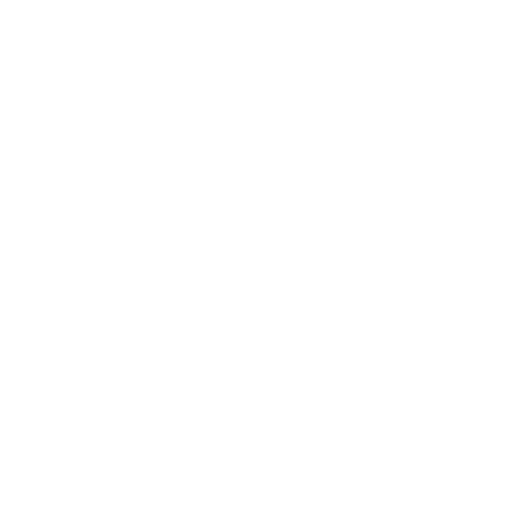
t = 0.00 s
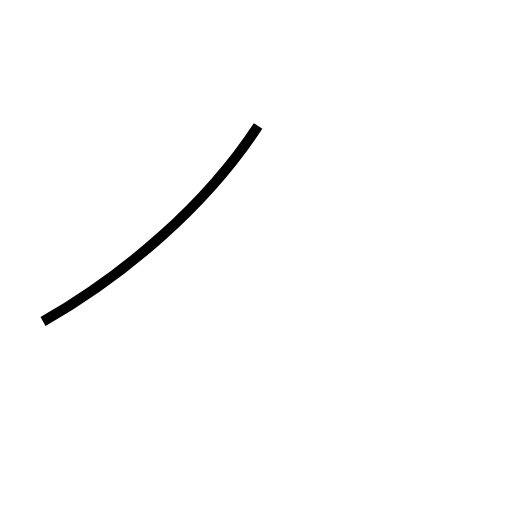
t = 0.86 s
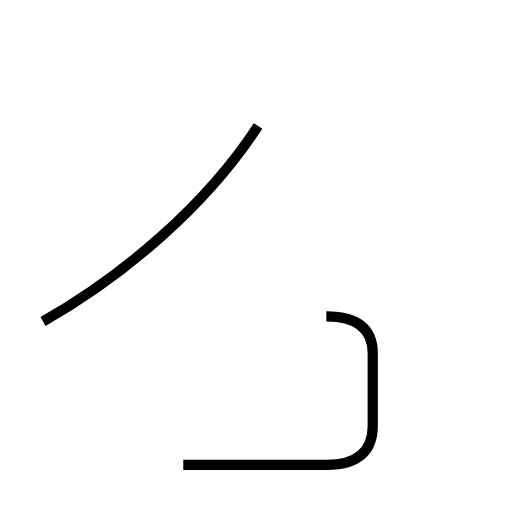
t = 1.89 s
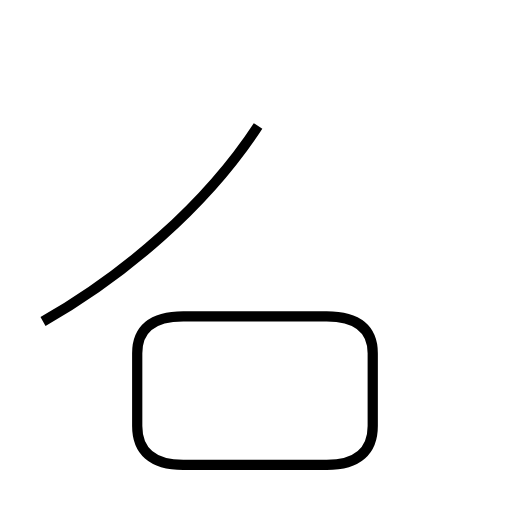
t = 2.92 s
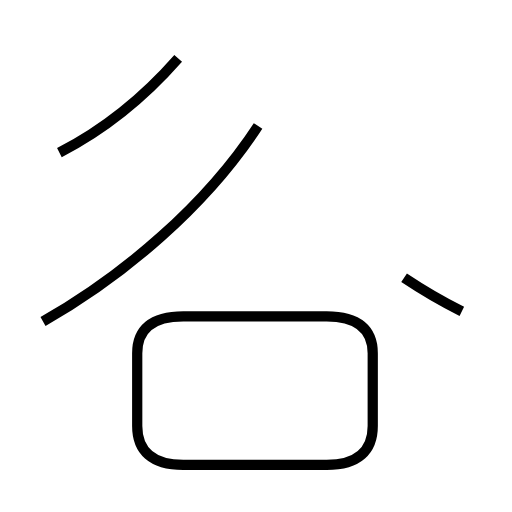
t = 3.57 s
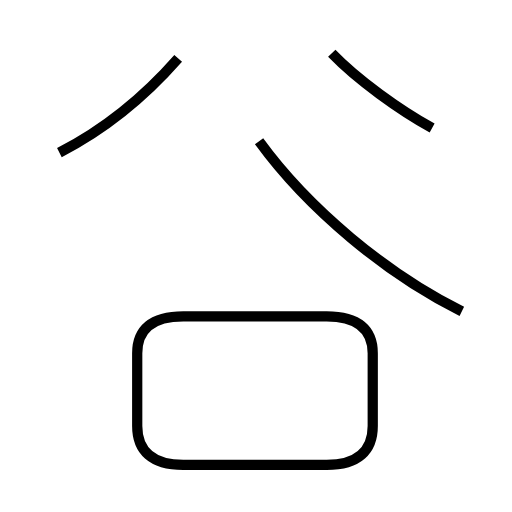
t = 4.52 s

The animated SVG that drew these frames (rendered in a browser with its animation timeline set to each time). Animation: 5 SMIL elements (animate=5); one cycle of 4.52 s.

<?xml version='1.0' encoding='utf-8'?>
<svg viewBox="0.0 -6.0 50.0 50.0" version="1.1" xmlns="http://www.w3.org/2000/svg"><rect x="-1000" y="-1000" width="2000" height="2000" stroke="white" fill="white" /><g style="fill:none;stroke:#000000;stroke-width:1"><path d="M 4.2 -12.6 C 12.1 -17.1 20.1 -23.9 25.2 -31.7 " transform="translate(0.0 38.0)" stroke-dasharray="28.638304263810653" stroke-dashoffset="28.638304263810653"><animate attributeName="stroke-dashoffset" from="28.638304263810653" to="0" dur="0.8591491279143195s" begin="0s; anim_end.end" fill="freeze" id="anim0" /></path><path d="M 17.9 1.4 L 31.9 1.4 C 35.0 1.4 36.4 0.0 36.4 -2.4 L 36.4 -9.5 C 36.4 -11.8 35.0 -13.1 31.9 -13.1 L 17.9 -13.1 C 14.8 -13.1 13.4 -11.8 13.4 -9.5 L 13.4 -2.4 C 13.4 0.0 14.8 1.4 17.9 1.4 Z " transform="translate(0.0 38.0)" stroke-dasharray="68.8378383674839" stroke-dashoffset="68.8378383674839"><animate attributeName="stroke-dashoffset" from="68.8378383674839" to="0" dur="2.065135151024517s" begin="anim0.end" fill="freeze" id="anim1" /></path><path d="M 5.8 -29.1 C 10.1 -31.3 13.8 -34.2 17.4 -38.3 " transform="translate(0.0 38.0)" stroke-dasharray="14.897911174174356" stroke-dashoffset="14.897911174174356"><animate attributeName="stroke-dashoffset" from="14.897911174174356" to="0" dur="0.44693733522523066s" begin="anim1.end" fill="freeze" id="anim2" /></path><path d="M 45.1 -13.6 C 37.8 -17.2 30.1 -23.6 25.3 -30.2 " transform="translate(0.0 38.0)" stroke-dasharray="26.065046859564127" stroke-dashoffset="26.065046859564127"><animate attributeName="stroke-dashoffset" from="26.065046859564127" to="0" dur="0.7819514057869238s" begin="anim2.end" fill="freeze" id="anim3" /></path><path d="M 42.2 -31.5 C 39.1 -33.2 34.9 -36.2 32.4 -38.8" transform="translate(0.0 38.0)" stroke-dasharray="12.258064208469113" stroke-dashoffset="12.258064208469113"><animate attributeName="stroke-dashoffset" from="12.258064208469113" to="0" dur="0.36774192625407337s" begin="anim3.end" fill="freeze" id="anim_end" /></path></g></svg>
